Run: headless pygame with SDL's dummy video driver; simulated clock (each Clock.tick advances the game by its frame time, no real sleeping); random seed 0; keys injected as events and as key.get_pressed() state; mouse plan: one left click at the window centre at the start of phase 2, then a move to the lower-right quarter at the start of phase 3.
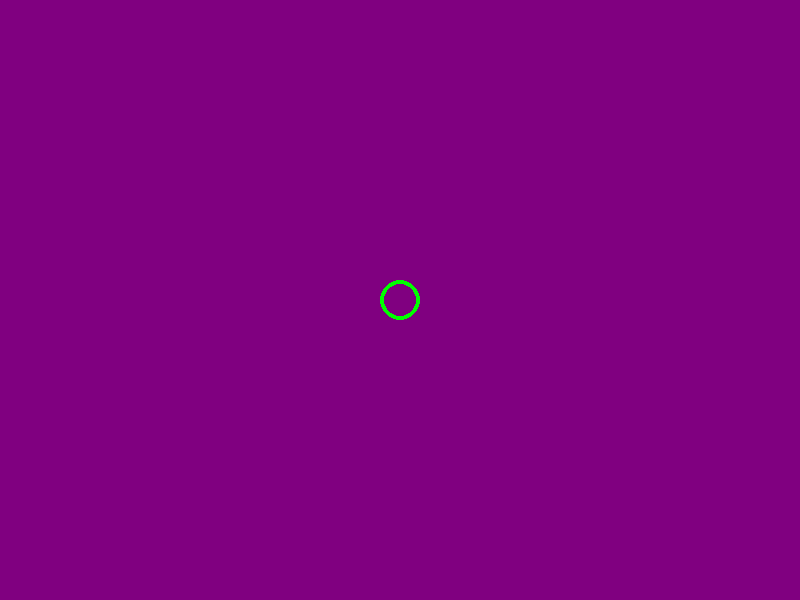
Frame 1 of 4 · flips 1–60 · no input
Frame 2 of 4 · flips 61–180 · clicked the window centre · tapped SPACE, RETURN · held RIGHT (→), D · screen unchanged from frame 1, image omitted
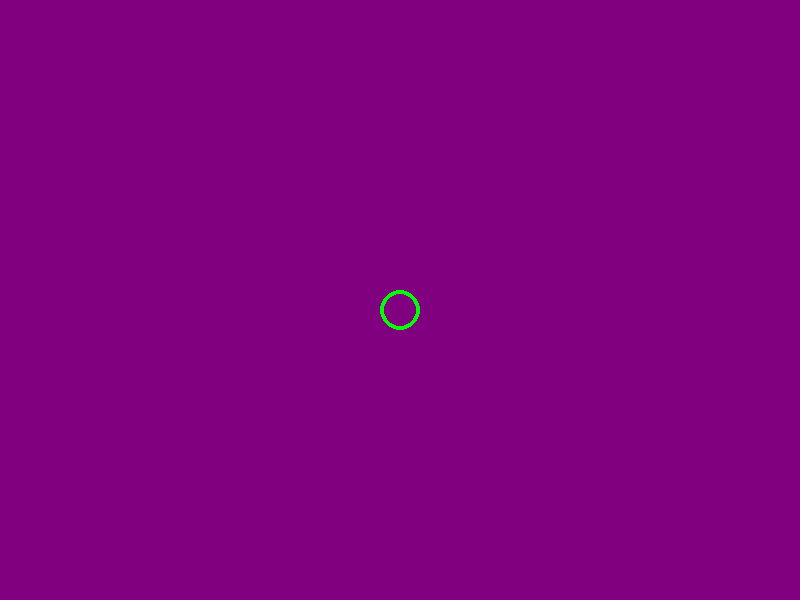
Frame 3 of 4 · flips 181–300 · moved the mouse to the lower-right quarter · held DOWN (↓), S
Frame 4 of 4 · flips 301–420 · held LEFT (←), A, UP (↑), W · screen same as frame 1, image omitted

The pygame program that drew these frames:

# -*- coding: utf-8 -*-
"""
Created on Tue Dec  4 13:17:57 2018

@author: tjw
"""

import pygame
import sys

WIDTH, HEIGHT = 800, 600
XS, YS = 200/1000, 200/1000

class Ball:
    def __init__(self, x, y):
        self.x = x
        self.y = y
        self.r = 20
        self.x_speed = 1
        self.y_speed = 1

pygame.init()
screen = pygame.display.set_mode((WIDTH, HEIGHT))

ball = Ball(400, 300)
ticks0 = pygame.time.get_ticks()
last_ticks = ticks0
while True:
    for event in pygame.event.get():
        if event.type == pygame.QUIT:
            pygame.quit()
            sys.exit()
        if event.type == pygame.KEYDOWN:
            if event.key == pygame.K_UP:
                ball.y -= 10
            if event.key == pygame.K_DOWN:
                ball.y += 10
        if event.type == pygame.MOUSEBUTTONDOWN:            
            ball.x, ball.y = pygame.mouse.get_pos()
    x, y = ball.x, ball.y
    ticks = pygame.time.get_ticks()
    diff_ticks = ticks - last_ticks
    x = x + ball.x_speed * XS * diff_ticks 
    y = y + ball.y_speed * YS * diff_ticks 
    if y>=HEIGHT:
        y = HEIGHT-1
        ball.y_speed = -ball.y_speed
    if x>=WIDTH:
        x = WIDTH-1
        ball.x_speed = -ball.x_speed
    if y<=0:
        y = 0
        ball.y_speed = -ball.y_speed
    if x<=0:
        x = 0
        ball.x_speed = -ball.x_speed
    ball.x, ball.y = x, y
    screen.fill((128,0,128))
    pygame.draw.circle(screen, (0,255,0), 
                       (int(ball.x), int(ball.y)), ball.r, 4)
    pygame.display.flip()
    last_ticks = ticks
pygame.quit()
